Run: headless pygame with SDL's dummy video driver; simulated clock (each Clock.tick advances the game by its frame time, no real sleeping); random seed 0; keys injected as events and as key.get_pressed() state; no mouse input.
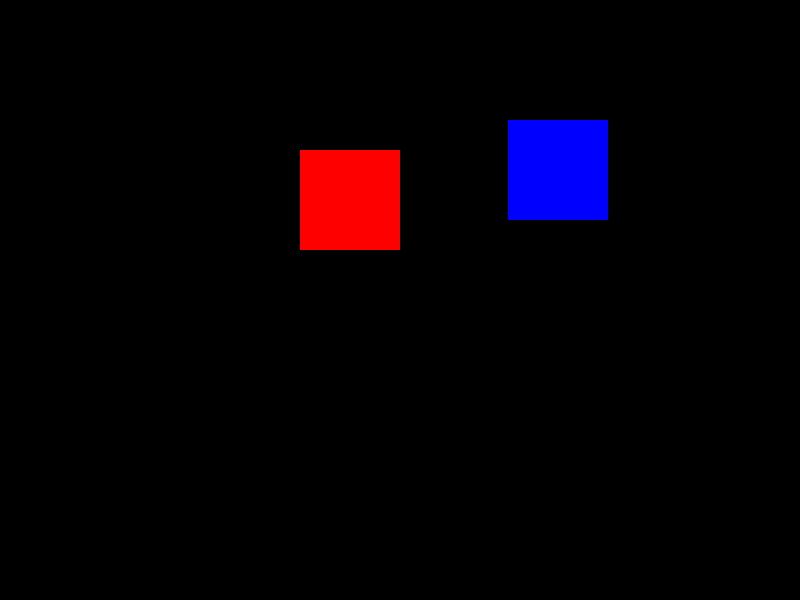
Frame 1 of 4 · flips 1–60 · no input
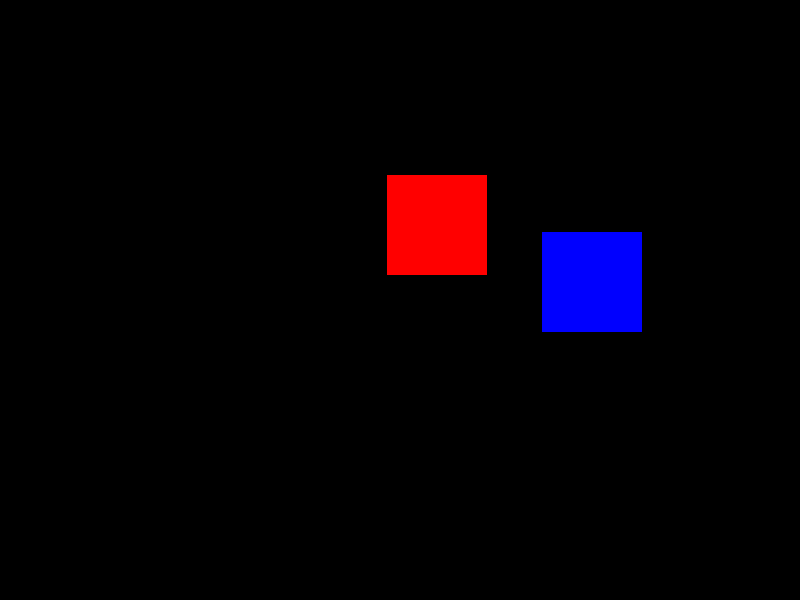
Frame 2 of 4 · flips 61–180 · tapped SPACE, RETURN · held RIGHT (→), D
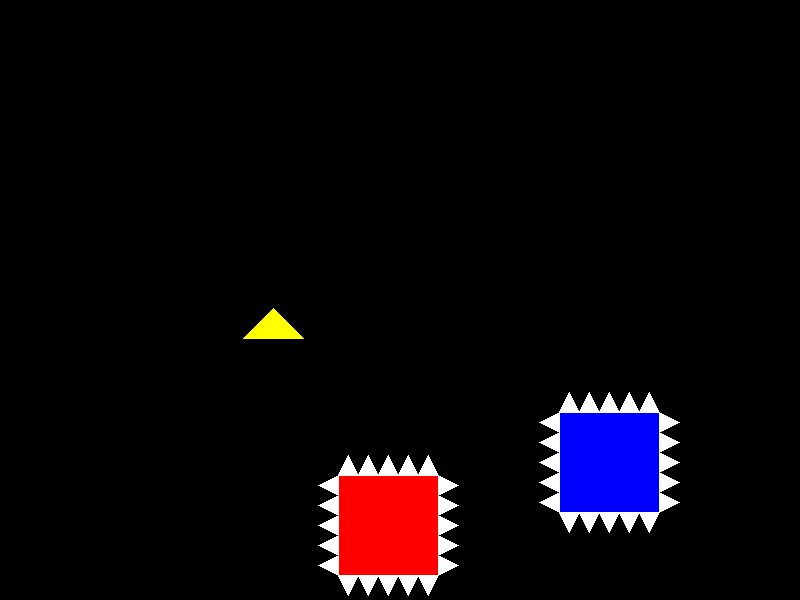
Frame 3 of 4 · flips 181–300 · held DOWN (↓), S
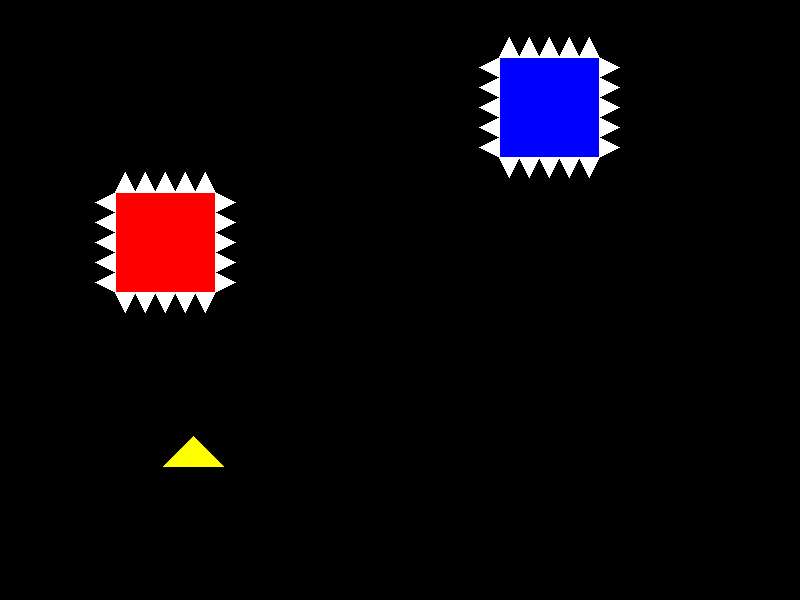
Frame 4 of 4 · flips 301–420 · held LEFT (←), A, UP (↑), W

The pygame program that drew these frames:

import pygame
import random
import math

# 초기 설정
pygame.init()

# 화면 크기
WIDTH, HEIGHT = 800, 600
screen = pygame.display.set_mode((WIDTH, HEIGHT))
pygame.display.set_caption("Battle Squares")

# 색상 정의
WHITE = (255, 255, 255)
RED = (255, 0, 0)
BLUE = (0, 0, 255)
BLACK = (0, 0, 0)
YELLOW = (255, 255, 0)  # 가시 요소 색상

# FPS 설정
clock = pygame.time.Clock()
FPS = 60

# 가시 요소 타이머 (3초 이내 생성)
INITIAL_SPAWN_TIME = 180  # 3초 (60 FPS 기준)
spike_timer = INITIAL_SPAWN_TIME


# 가시 아이템 클래스
class SpikeItem:
    def __init__(self):
        self.size = 30
        self.exists = False  # 가시 요소 존재 여부

    def spawn(self):
        """랜덤 위치에 가시 요소 생성"""
        self.x = random.randint(50, WIDTH - 50)
        self.y = random.randint(50, HEIGHT - 50)
        self.exists = True

    def draw(self):
        """가시 요소를 삼각형 모양으로 그림"""
        if self.exists:
            pygame.draw.polygon(screen, YELLOW, [
                (self.x, self.y),
                (self.x - self.size, self.y + self.size),
                (self.x + self.size, self.y + self.size)
            ])


# 사각형 클래스 정의
class BattleSquare:
    def __init__(self, x, y, size, color, speed, hp):
        self.x = x
        self.y = y
        self.size = size
        self.color = color
        self.speed = speed
        self.angle = random.uniform(0, 360)  # 초기 이동 방향 랜덤
        self.hp = hp
        self.spikes = {"top": False, "bottom": False, "left": False, "right": False}  # 초기 상태: 가시 없음
        self.spike_count = 0  # 몇 번 가시 요소를 먹었는지 추적

    def move(self):
        """사각형 이동 및 벽 충돌 처리"""
        self.x += self.speed * math.cos(math.radians(self.angle))
        self.y += self.speed * math.sin(math.radians(self.angle))

        if self.x <= 0 or self.x + self.size >= WIDTH:
            self.change_direction()
        if self.y <= 0 or self.y + self.size >= HEIGHT:
            self.change_direction()

    def change_direction(self):
        """충돌 시 랜덤한 방향으로 튕기기 (속도는 유지)"""
        self.angle += random.uniform(120, 240)  # 반사각 변경 (120~240도 랜덤)
        self.angle %= 360  # 360도 범위 유지

    def draw(self):
        """사각형과 가시를 그림"""
        pygame.draw.rect(screen, self.color, (self.x, self.y, self.size, self.size))
        self.draw_spikes()

    def draw_spikes(self):
        """가시를 각 변에 그리기"""
        spike_size = self.size // 5  # 가시 크기
        num_spikes = self.size // spike_size  # 가시 개수

        for i in range(num_spikes):
            if self.spikes["top"]:
                spike_x = self.x + i * spike_size
                spike_y = self.y
                pygame.draw.polygon(screen, WHITE, [
                    (spike_x, spike_y),
                    (spike_x + spike_size, spike_y),
                    (spike_x + spike_size // 2, spike_y - spike_size)
                ])
            if self.spikes["bottom"]:
                spike_x = self.x + i * spike_size
                spike_y = self.y + self.size
                pygame.draw.polygon(screen, WHITE, [
                    (spike_x, spike_y),
                    (spike_x + spike_size, spike_y),
                    (spike_x + spike_size // 2, spike_y + spike_size)
                ])
            if self.spikes["left"]:
                spike_x = self.x
                spike_y = self.y + i * spike_size
                pygame.draw.polygon(screen, WHITE, [
                    (spike_x, spike_y),
                    (spike_x, spike_y + spike_size),
                    (spike_x - spike_size, spike_y + spike_size // 2)
                ])
            if self.spikes["right"]:
                spike_x = self.x + self.size
                spike_y = self.y + i * spike_size
                pygame.draw.polygon(screen, WHITE, [
                    (spike_x, spike_y),
                    (spike_x, spike_y + spike_size),
                    (spike_x + spike_size, spike_y + spike_size // 2)
                ])

    def check_spike_collision(self, spike_item):
        """가시 요소와 충돌 감지 및 가시 추가"""
        if spike_item.exists and (
            self.x < spike_item.x < self.x + self.size and
            self.y < spike_item.y < self.y + self.size
        ):
            spike_item.exists = False  # 가시 요소 사라짐

            # 첫 번째 충돌: 상하에 가시 추가
            if self.spike_count == 0:
                self.spikes["top"] = True
                self.spikes["bottom"] = True
            # 두 번째 충돌: 좌우에 가시 추가
            elif self.spike_count == 1:
                self.spikes["left"] = True
                self.spikes["right"] = True

            self.spike_count += 1  # 가시 먹은 횟수 증가

    def check_square_collision(self, other):
        """사각형끼리 충돌 감지 및 공격 성공 시 가시 제거"""
        if (
            self.x < other.x + other.size and
            self.x + self.size > other.x and
            self.y < other.y + other.size and
            self.y + self.size > other.y
        ):
            # 가시 공격 판정
            for side in ["top", "bottom", "left", "right"]:
                if self.spikes[side]:  # 가시 공격 성공
                    other.hp -= 10
                    other.size -= 5
                    if other.hp <= 0:
                        other.size = 0  # HP 0이면 제거
                    self.spikes = {"top": False, "bottom": False, "left": False, "right": False}  # 공격 성공 시 가시 제거

            # 충돌 시 방향 변경
            self.change_direction()
            other.change_direction()


# 사각형 및 가시 요소 생성
square1 = BattleSquare(200, 300, 100, RED, 3, 100)
square2 = BattleSquare(500, 300, 100, BLUE, 3, 100)
spike_item = SpikeItem()

# 게임 루프
running = True
frame_count = 0

while running:
    screen.fill(BLACK)

    for event in pygame.event.get():
        if event.type == pygame.QUIT:
            running = False

    square1.move()
    square2.move()

    # 3초 이내 가시 요소 첫 등장, 이후 항상 유지
    if frame_count >= spike_timer and not spike_item.exists:
        spike_item.spawn()

    # 사각형과 가시 요소 충돌 감지
    square1.check_spike_collision(spike_item)
    square2.check_spike_collision(spike_item)

    # 사각형끼리 충돌 감지
    square1.check_square_collision(square2)

    # 사각형 및 가시 요소 그리기
    square1.draw()
    square2.draw()
    spike_item.draw()

    pygame.display.flip()
    clock.tick(FPS)
    frame_count += 1  # 프레임 증가

pygame.quit()
